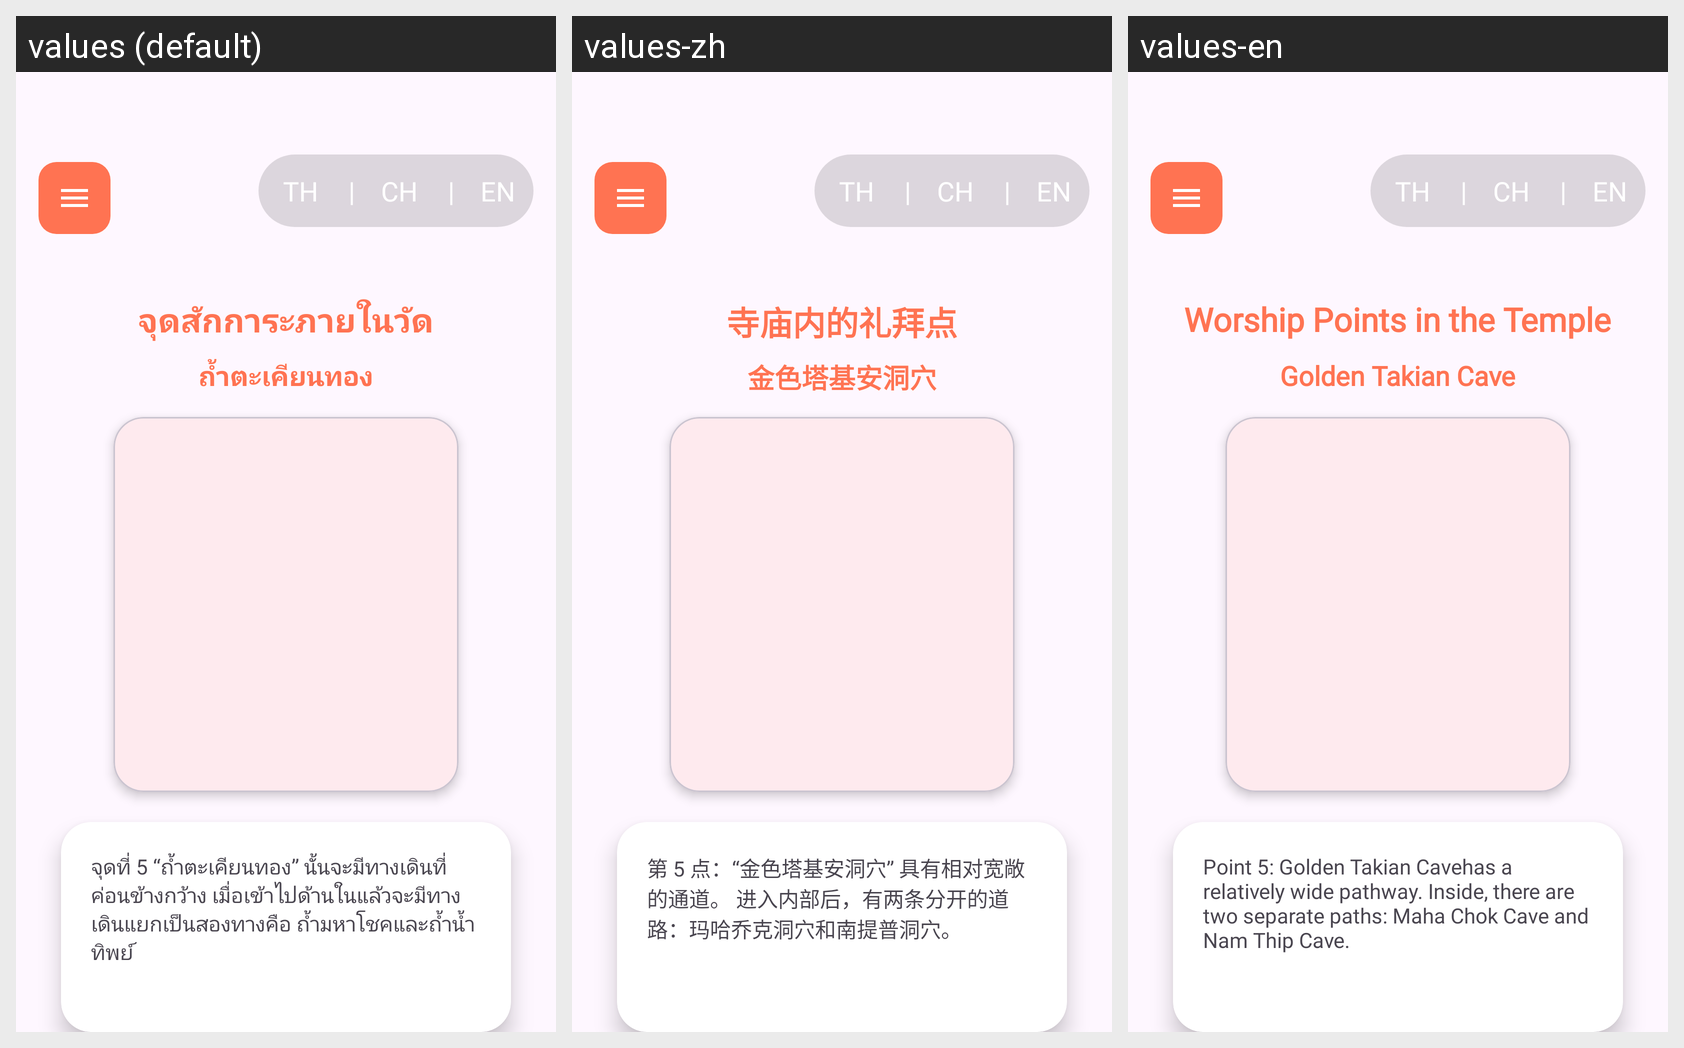

Translations of the strings shown on this Android screen, per locale in the grid:
Android screen res/layout/activity_sakkara5.xml rendered under 3 locales, left to right: values (default), values-zh, values-en. Device: Nexus 5 (rendered at 1080×1920; each locale shown at half size, 540×960, under a caption strip naming it); theme Theme.Nakornprathom.
Strings drawn on this screen, with the default value and each locale's value (text and hints the layout hard-codes, and strings that could not be matched under every locale, appear in the picture but are not listed):

worship_points
  values: จุดสักการะภายในวัด
  values-zh: 寺庙内的礼拜点
  values-en: Worship Points in the Temple

golden_takian_cave
  values: ถ้ำตะเคียนทอง
  values-zh: 金色塔基安洞穴
  values-en: Golden Takian Cave

golden_takian_cave_info
  values: จุดที่ 5 “ถ้ำตะเคียนทอง” นั้นจะมีทางเดินที่ค่อนข้างกว้าง เมื่อเข้าไปด้านในแล้วจะมีทางเดินแยกเป็นสองทางคือ ถ้ำมหาโชคและถ้ำน้ำทิพย์
  values-zh: 第 5 点：“金色塔基安洞穴” 具有相对宽敞的通道。 进入内部后，有两条分开的道路：玛哈乔克洞穴和南提普洞穴。
  values-en: Point 5: Golden Takian Cavehas a relatively wide pathway. Inside, there are two separate paths: Maha Chok Cave and Nam Thip Cave.
